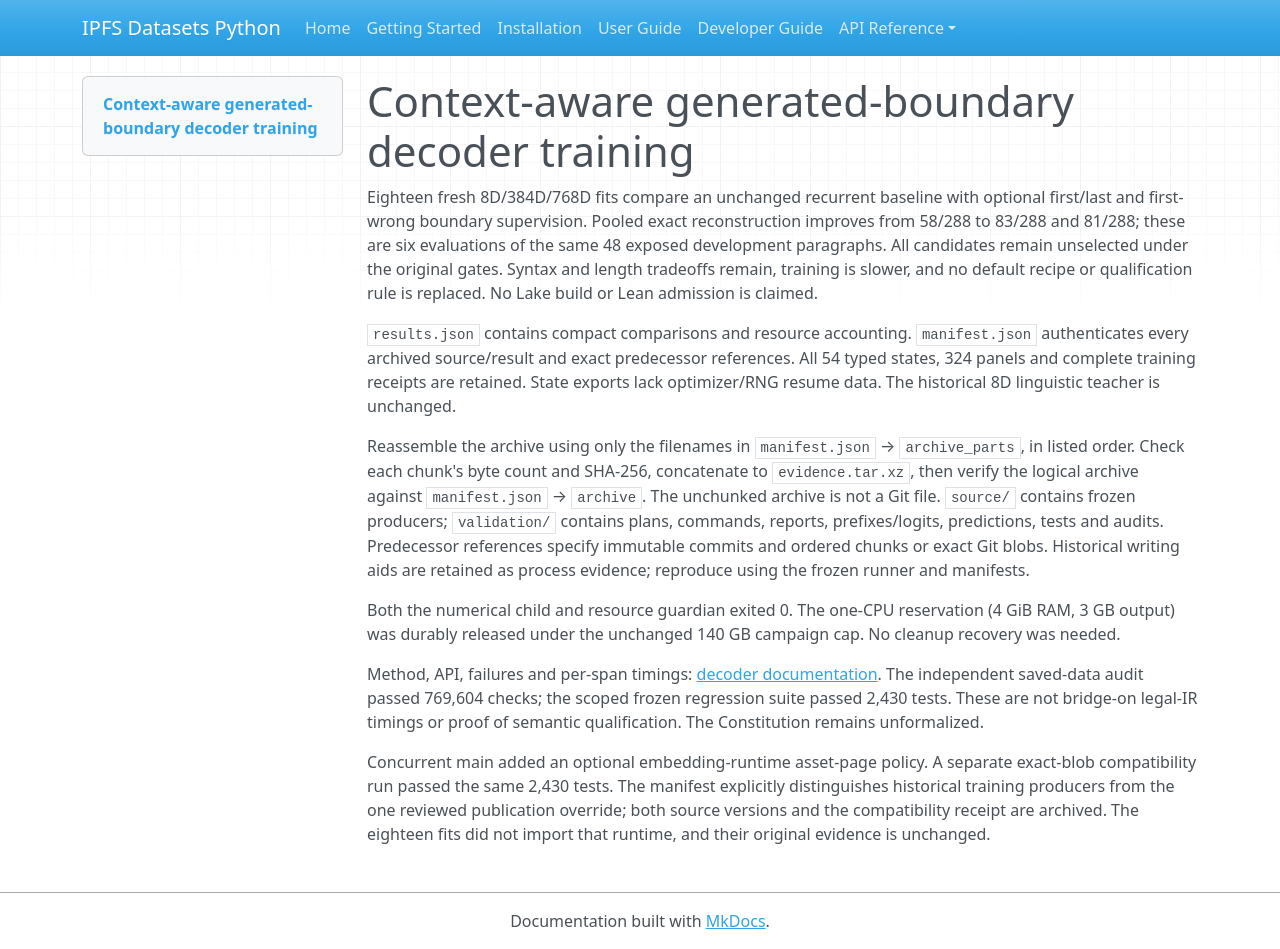

repository: endomorphosis/ipfs_datasets_py · page: implementation/reports/evidence/decoder-context-boundary-training-20261003/index.html · generator: mkdocs

# Context-aware generated-boundary decoder training

Eighteen fresh 8D/384D/768D fits compare an unchanged recurrent baseline with optional first/last and first-wrong boundary supervision. Pooled exact reconstruction improves from 58/288 to 83/288 and 81/288; these are six evaluations of the same 48 exposed development paragraphs. All candidates remain unselected under the original gates. Syntax and length tradeoffs remain, training is slower, and no default recipe or qualification rule is replaced. No Lake build or Lean admission is claimed.

`results.json` contains compact comparisons and resource accounting. `manifest.json` authenticates every archived source/result and exact predecessor references. All 54 typed states, 324 panels and complete training receipts are retained. State exports lack optimizer/RNG resume data. The historical 8D linguistic teacher is unchanged.

Reassemble the archive using only the filenames in `manifest.json` → `archive_parts`, in listed order. Check each chunk's byte count and SHA-256, concatenate to `evidence.tar.xz`, then verify the logical archive against `manifest.json` → `archive`. The unchunked archive is not a Git file. `source/` contains frozen producers; `validation/` contains plans, commands, reports, prefixes/logits, predictions, tests and audits. Predecessor references specify immutable commits and ordered chunks or exact Git blobs. Historical writing aids are retained as process evidence; reproduce using the frozen runner and manifests.

Both the numerical child and resource guardian exited 0. The one-CPU reservation (4 GiB RAM, 3 GB output) was durably released under the unchanged 140 GB campaign cap. No cleanup recovery was needed.

Method, API, failures and per-span timings: [decoder documentation](../../../../autoencoders/decoder_length_distillation.md#context-aware-generated-boundary-training-2026-10-03). The independent saved-data audit passed 769,604 checks; the scoped frozen regression suite passed 2,430 tests. These are not bridge-on legal-IR timings or proof of semantic qualification. The Constitution remains unformalized.

Concurrent main added an optional embedding-runtime asset-page policy. A separate exact-blob compatibility run passed the same 2,430 tests. The manifest explicitly distinguishes historical training producers from the one reviewed publication override; both source versions and the compatibility receipt are archived. The eighteen fits did not import that runtime, and their original evidence is unchanged.
